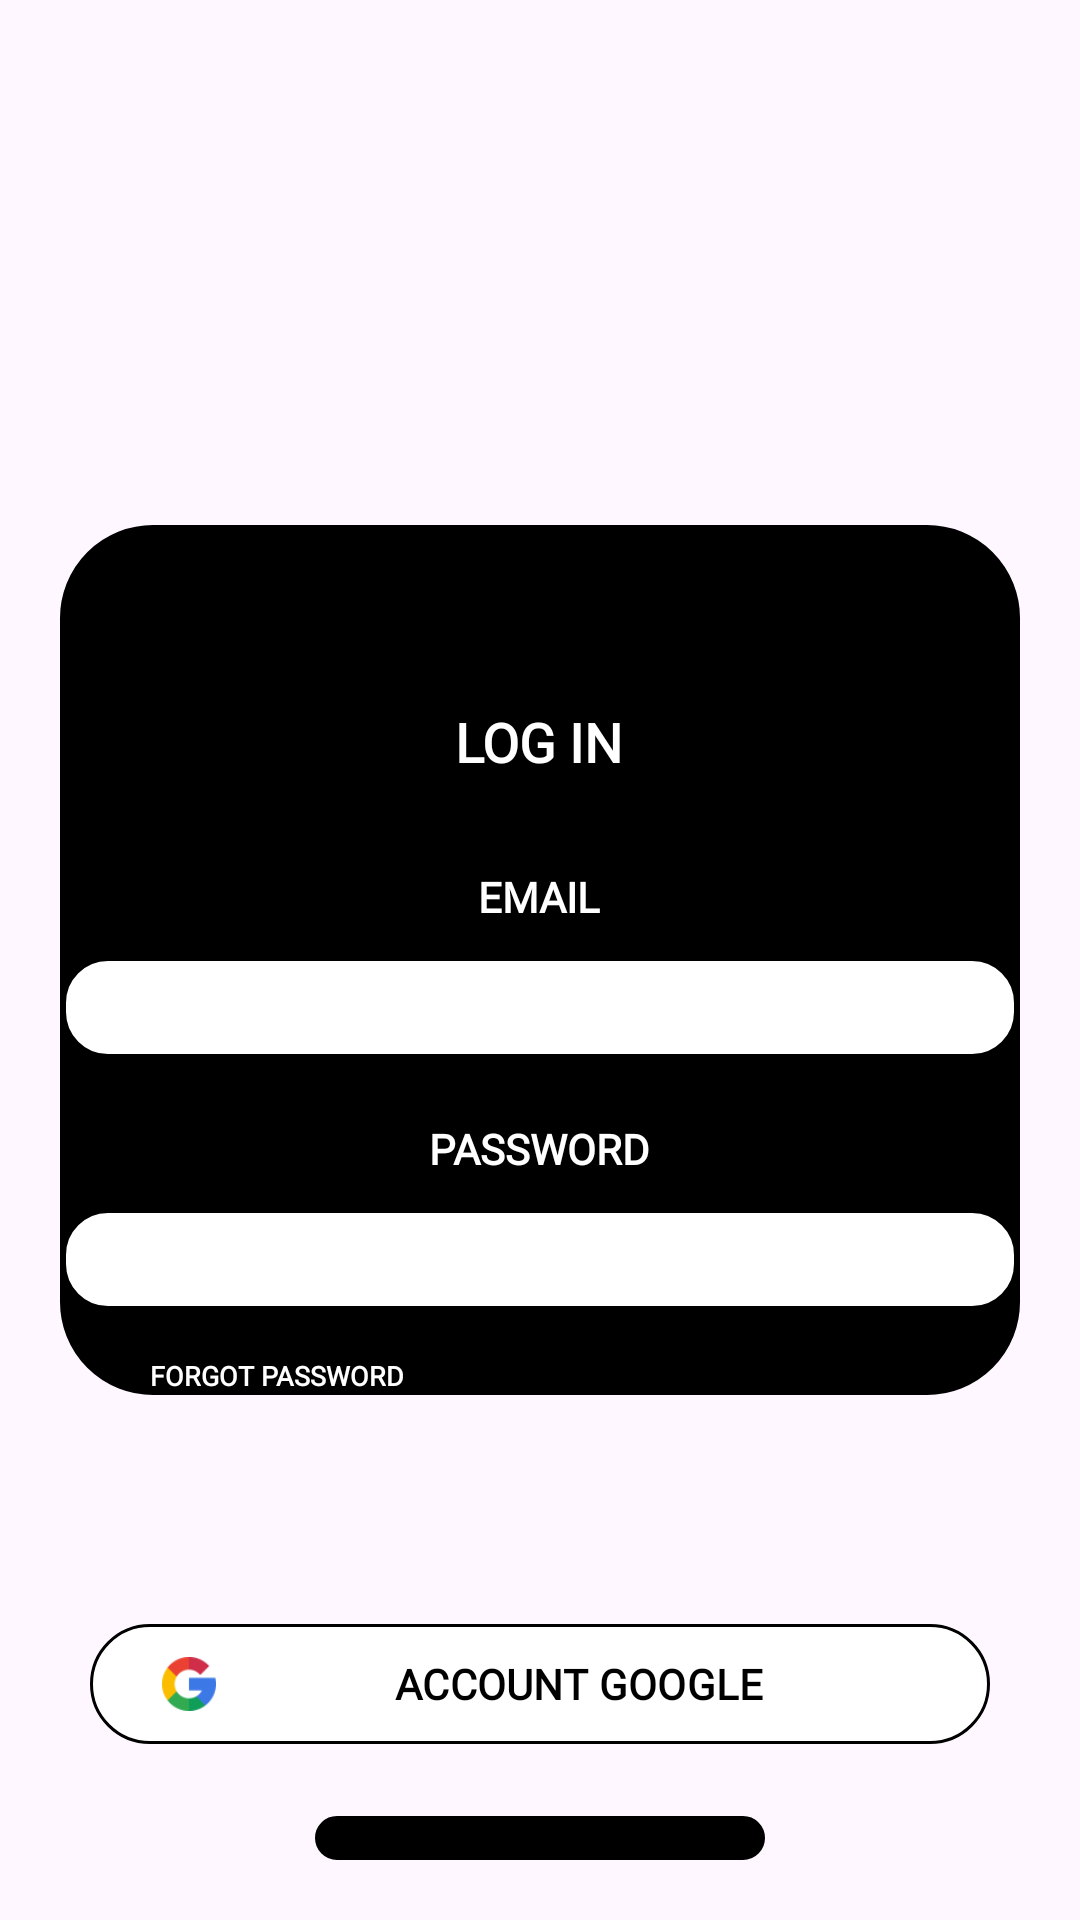

The Android layout XML behind this screen, and the referenced resources:
<!-- AndroidManifest.xml: application theme Theme.MobileApp -->
<!-- res/layout/fragment_login.xml -->
<?xml version="1.0" encoding="utf-8"?>
<FrameLayout xmlns:android="http://schemas.android.com/apk/res/android"
    xmlns:tools="http://schemas.android.com/tools"
    android:layout_width="match_parent"
    android:layout_height="match_parent"
    xmlns:app="http://schemas.android.com/apk/res-auto"
    tools:context=".profile.LoginFragment">

    <RelativeLayout
        android:layout_width="match_parent"
        android:layout_height="match_parent"
        android:layout_margin="20dp">

        <ImageView
            android:layout_width="match_parent"
            android:layout_height="290dp"
            android:layout_marginTop="150dp"
            android:layout_centerVertical="true"
            android:background="@drawable/background_card_login" />

        <TextView
            android:layout_width="wrap_content"
            android:layout_height="wrap_content"
            android:text="LOG IN"
            android:fontFamily="@font/futura"
            android:textStyle="bold"
            android:id="@+id/tvLogin"
            android:layout_marginTop="215dp"
            android:layout_centerHorizontal="true"
            android:textColor="@color/white"
            android:textSize="18dp"/>

        <TextView
            android:layout_width="wrap_content"
            android:layout_height="wrap_content"
            android:text="EMAIL"
            android:fontFamily="@font/futura"
            android:textStyle="bold"
            android:layout_below="@id/tvLogin"
            android:id="@+id/tvEmail"
            android:layout_marginTop="30dp"
            android:layout_centerHorizontal="true"
            android:textColor="@color/white"
            android:textSize="14dp"/>

        <EditText
            android:layout_width="330dp"
            android:background="@drawable/edittext_login"
            android:layout_height="35dp"
            android:layout_below="@+id/tvEmail"
            android:layout_marginTop="10dp"
            android:paddingLeft="10dp"
            android:id="@+id/etEmail"
            android:layout_centerHorizontal="true"/>

        <TextView
            android:layout_width="wrap_content"
            android:layout_height="wrap_content"
            android:text="PASSWORD"
            android:fontFamily="@font/futura"
            android:textStyle="bold"
            android:layout_below="@id/etEmail"
            android:id="@+id/tvPassword"
            android:layout_marginTop="20dp"
            android:layout_centerHorizontal="true"
            android:textColor="@color/white"
            android:textSize="14dp"/>

        <EditText
            android:layout_width="330dp"
            android:background="@drawable/edittext_login"
            android:layout_height="35dp"
            android:layout_below="@+id/tvPassword"
            android:layout_marginTop="10dp"
            android:paddingLeft="10dp"
            android:id="@+id/etPassword"
            android:layout_centerHorizontal="true"/>

        <TextView
            android:layout_width="wrap_content"
            android:layout_height="wrap_content"
            android:text="FORGOT PASSWORD"
            android:fontFamily="@font/futura"
            android:textStyle="bold"
            android:layout_below="@id/etPassword"
            android:id="@+id/tvForgotPassword"
            android:layout_marginTop="15dp"
            android:layout_marginLeft="30dp"
            android:textColor="@color/white"
            android:textSize="9dp"/>

        <com.google.android.material.button.MaterialButton
            android:layout_width="300dp"
            android:layout_height="wrap_content"
            android:text="ACCOUNT GOOGLE"
            android:layout_below="@id/etPassword"
            android:layout_marginTop="100dp"
            app:backgroundTint="@color/white"
            app:strokeColor="@color/black"
            app:strokeWidth="1dp"
            app:icon="@drawable/icon_google"
            app:iconTintMode="multiply"
            android:theme="@style/Theme.AppCompat.Light.NoActionBar"
            android:layout_centerHorizontal="true"
            android:id="@+id/btnAccountGoogle"
            android:textColor="@color/black"
            android:fontFamily="@font/futura"
            android:textStyle="bold" />

        <com.google.android.material.button.MaterialButton
            android:layout_width="150dp"
            android:layout_height="wrap_content"
            android:text="LOG IN"
            android:layout_below="@id/btnAccountGoogle"
            android:layout_marginTop="20dp"
            app:backgroundTint="@color/black"
            app:strokeColor="@color/black"
            app:strokeWidth="1dp"
            android:layout_centerHorizontal="true"
            android:id="@+id/btnLogin"
            android:textColor="@color/white"
            android:background="@drawable/button_login"
            android:fontFamily="@font/futura"
            android:textStyle="bold"
            android:theme="@style/Theme.AppCompat"/>

    </RelativeLayout>

</FrameLayout>
<!-- resources referenced by this layout -->
<resources>
  <!-- drawable background_card_login (drawable) -->
  <?xml version="1.0" encoding="utf-8"?>
  
  <shape xmlns:android="http://schemas.android.com/apk/res/android">
      <corners
          android:radius="30dp"/>
      <stroke
          android:color="@color/black"
          android:width="2dp"/>
      <solid
          android:color="@color/black"/>
  </shape>
  <!-- drawable button_login (drawable) -->
  <?xml version="1.0" encoding="utf-8"?>
  
  <shape xmlns:android="http://schemas.android.com/apk/res/android">
      <corners
          android:radius="20dp"/>
      <stroke
          android:color="@color/black"
          android:width="2dp"/>
      <solid
          android:color="@color/black"/>
  </shape>
  <!-- drawable edittext_login (drawable) -->
  <?xml version="1.0" encoding="utf-8"?>
  
  <shape xmlns:android="http://schemas.android.com/apk/res/android">
      <corners
          android:radius="15dp"/>
      <stroke
          android:color="@color/black"
          android:width="2dp"/>
      <solid
          android:color="@color/white"/>
  </shape>
  <!-- drawable icon_google: png bitmap (drawable, 1847 bytes) -->
  <style name="Theme.MobileApp" parent="Base.Theme.MobileApp" />
  <style name="Base.Theme.MobileApp" parent="Theme.Material3.Light.NoActionBar">
          
          
      </style>
  <!-- not gathered from this repository: default colours our renderer supplied (Android Studio template values) -->
  <color name="black">#FF000000</color>
  <color name="white">#FFFFFFFF</color>
</resources>
